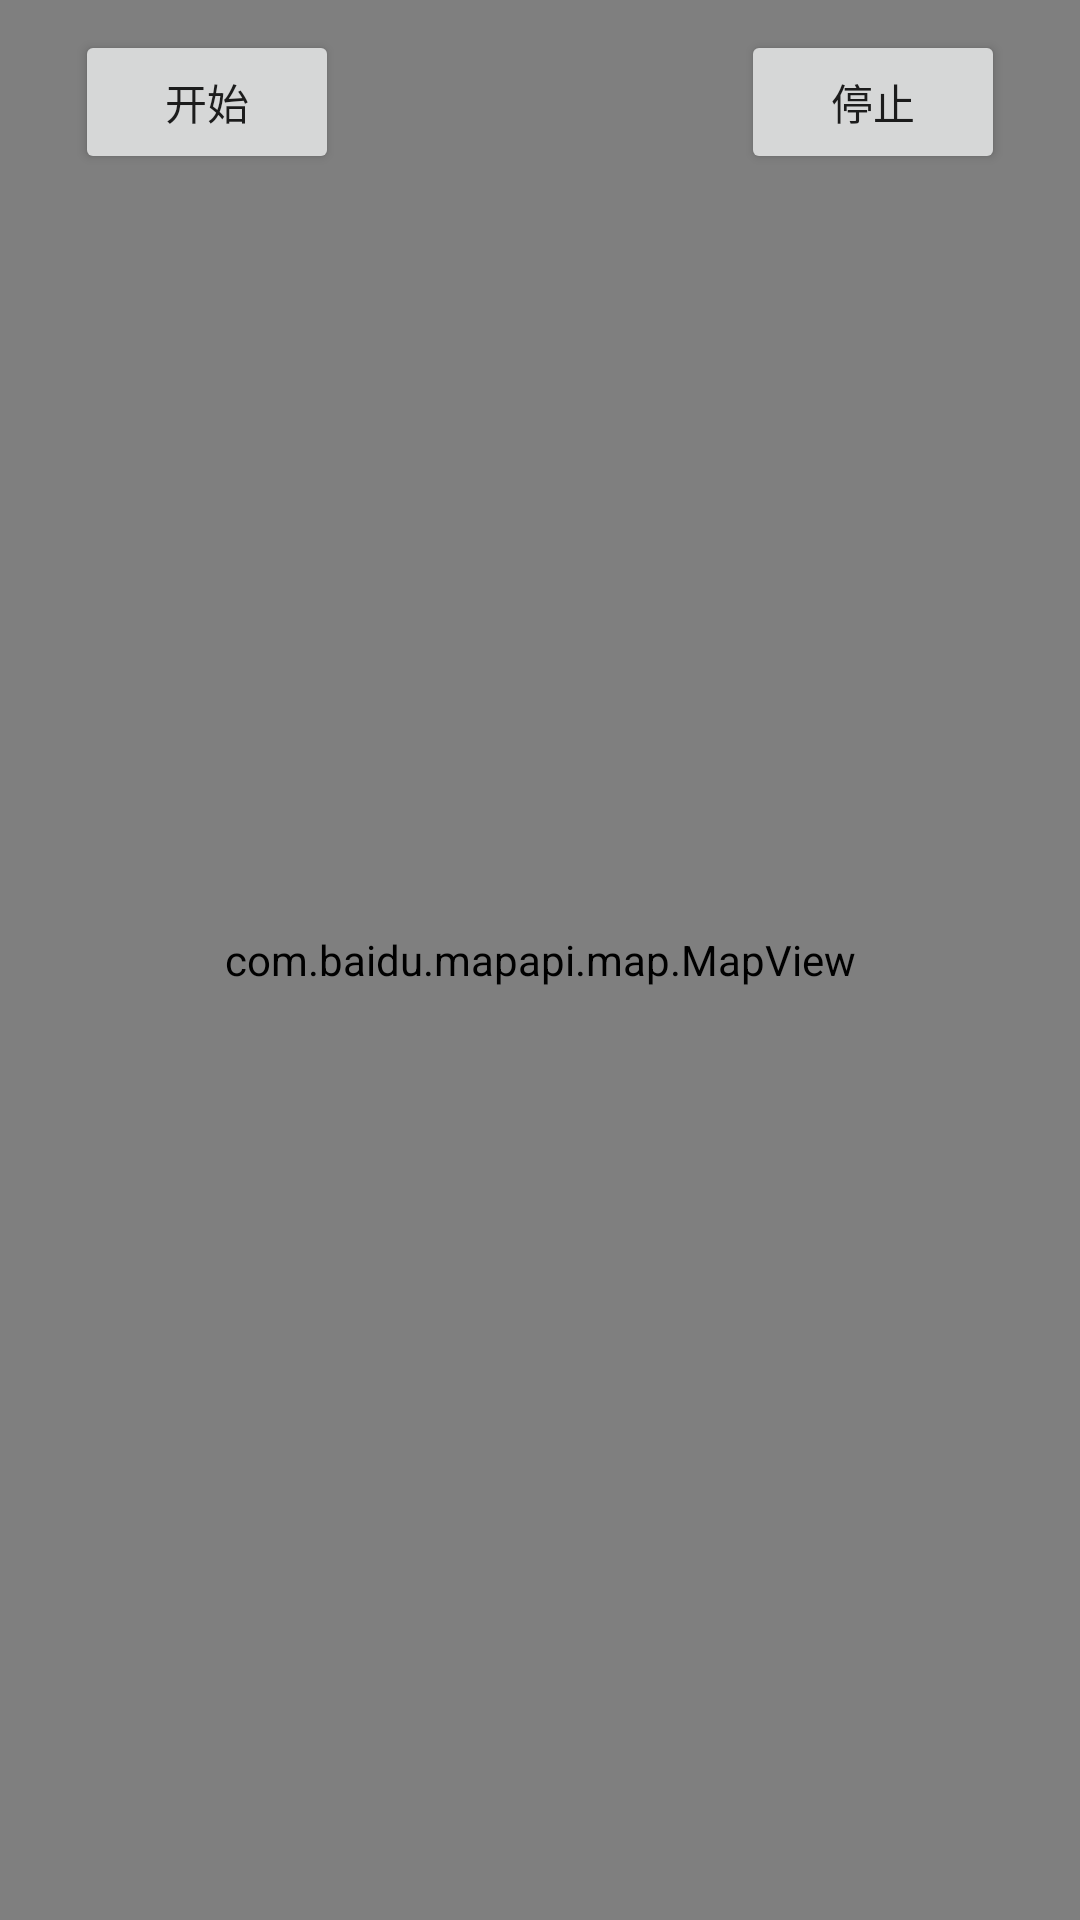

Here is an Android app screen rendered from its layout file. Give the layout XML and the strings, colors and styles it references.
<!-- AndroidManifest.xml: application theme AppTheme -->
<!-- res/layout/activity_dyn.xml -->
<?xml version="1.0" encoding="utf-8"?>
<RelativeLayout xmlns:android="http://schemas.android.com/apk/res/android"
    android:layout_width="match_parent"
    android:layout_height="match_parent" >

    <com.baidu.mapapi.map.MapView
        android:id="@+id/bmapView"
        android:layout_width="fill_parent"
        android:layout_height="fill_parent"
        android:clickable="true" />

    <Button
        android:id="@+id/buttonStart"
        android:layout_width="wrap_content"
        android:layout_height="wrap_content"
        android:layout_alignParentLeft="true"
        android:layout_alignParentTop="true"
        android:layout_marginLeft="25dp"
        android:layout_marginTop="10dip"
        android:text="开始" />

    <Button
        android:id="@+id/buttonFinish"
        android:layout_width="wrap_content"
        android:layout_height="wrap_content"
        android:layout_alignParentRight="true"
        android:layout_alignParentTop="true"
        android:layout_marginRight="25dp"
        android:layout_marginTop="10dip"
        android:text="停止" />

    <RelativeLayout
        android:id="@+id/progressBarRl"
        android:layout_width="match_parent"
        android:layout_height="80dp"
        android:layout_alignParentBottom="true"
        android:visibility="gone"
        android:background="@android:color/white">

        <TextView
            android:id="@+id/info"
            android:layout_width="wrap_content"
            android:layout_height="wrap_content"
            android:layout_centerInParent="true"
            android:textColor="@android:color/black"
            android:text="GPS信号连接中，请稍后..." />

        <ProgressBar
            android:id="@+id/progressBar"
            android:layout_width="wrap_content"
            android:paddingLeft="20dp"
            android:layout_centerVertical="true"
            android:paddingRight="10dp"
            android:layout_toLeftOf="@id/info"
            android:layout_height="wrap_content" />
    </RelativeLayout>


</RelativeLayout>
<!-- resources referenced by this layout -->
<resources>
  <style name="AppTheme" parent="Theme.AppCompat.Light.DarkActionBar">
          
          <item name="colorPrimary">@color/colorPrimary</item>
          <item name="colorPrimaryDark">@color/colorPrimaryDark</item>
          <item name="colorAccent">@color/colorAccent</item>
      </style>
  <color name="colorPrimary">#42A5F5</color>
  <color name="colorPrimaryDark">#295d97</color>
  <color name="colorAccent">#c0c0c0</color>
</resources>
